Photos from the image-classification dataset "data" in the GitHub repository Ericdroush/Tax_Sale. Its 4 classes are: county view, map view, map wide view, street view.

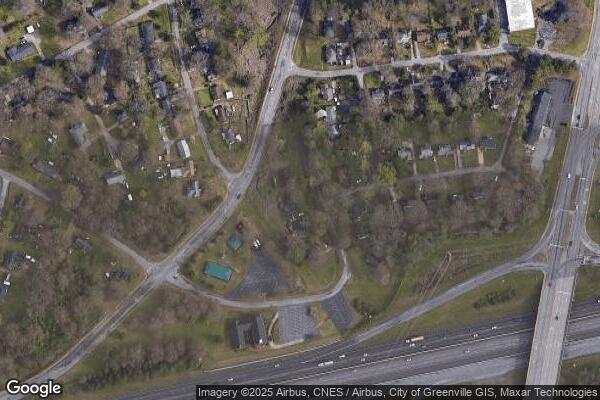
Label: map wide view

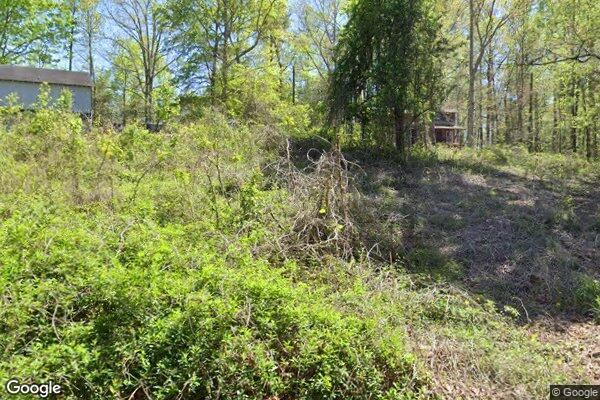
Label: street view

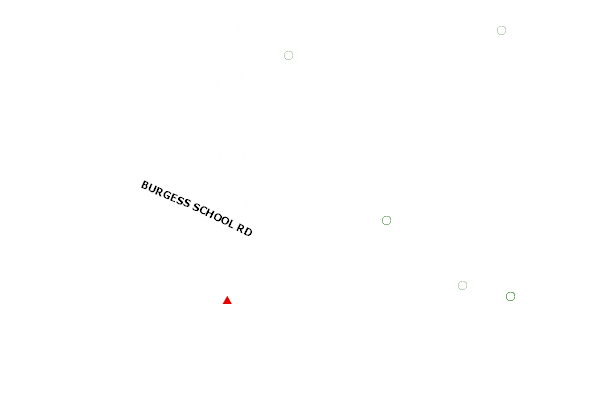
Label: county view

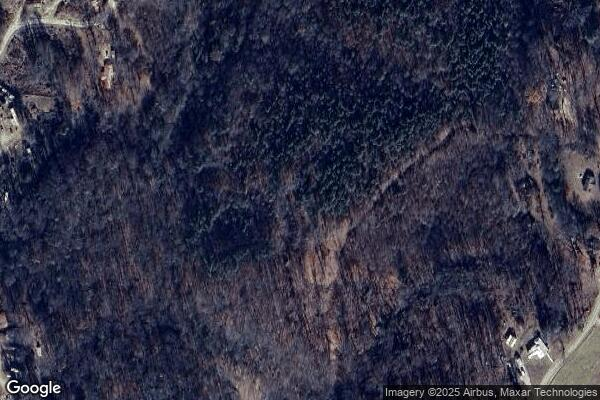
Label: map wide view

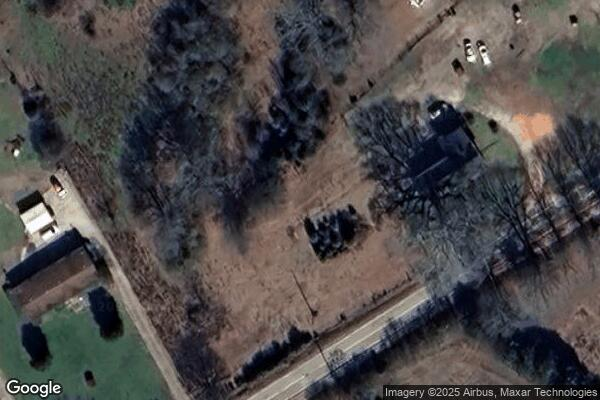
Label: map view

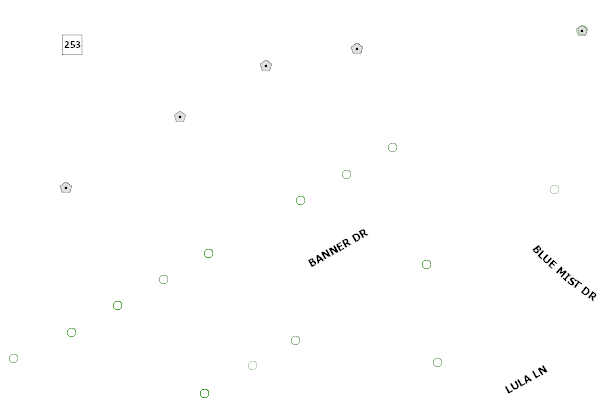
Label: county view
